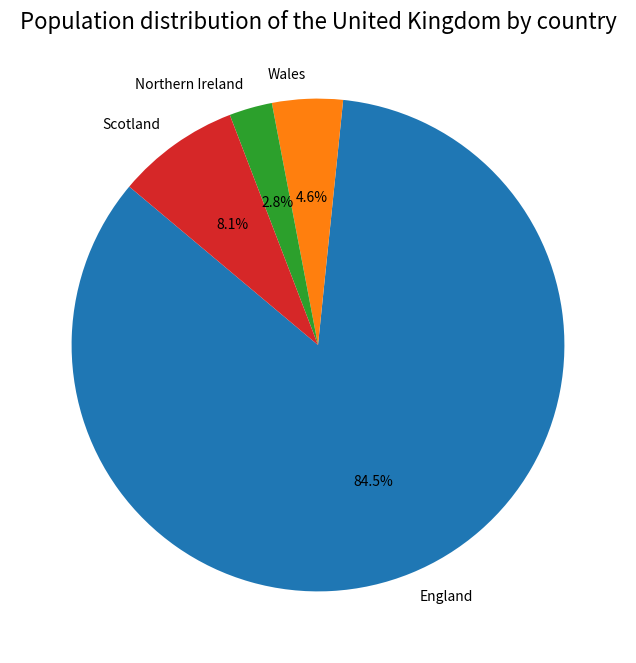
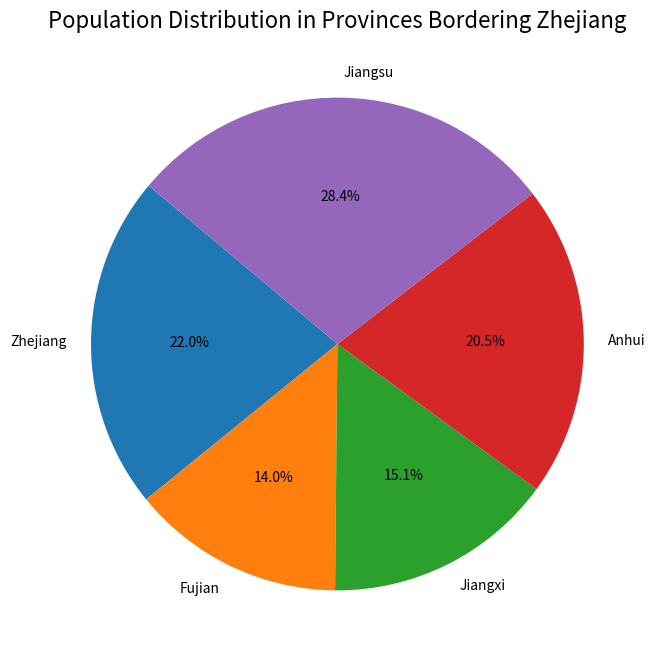

Recreate these plots in Python, in order.
# import the `matplotlib.pyplot` library and name it `plt`
import matplotlib.pyplot as plt
# store the population data of countries in the UK
uk_countries = [57.11, 3.13, 1.91, 5.45]
# store the population data of provinces bordering zhejiang
zhejiang_neighbors = [65.77, 41.88, 45.28, 61.27, 85.15]
# sort uk_countries from smallest to largest
sorted_uk_countries = sorted(uk_countries)
# sort zhejiang_neighbors from smallest to largest
sorted_zhejiang_neighbors = sorted(zhejiang_neighbors)
# output sorted data
print("After the population of the UK: ", sorted_uk_countries)
print("After the population of provinces bordering Zhejiang: ", sorted_zhejiang_neighbors)
# construct and display the pie chart of the population distribution in countries of the UK
# create a list `labels_uk` and assign it the value
labels_uk = ['England', 'Wales', 'Northern Ireland', 'Scotland']
# create a figure, the graph is 8 inches wide and 8 inches high
plt.figure(figsize=(8, 8))
# draw a pie chart, with data from `uk_countries`, labels from `labels_uk`, display the percentage with one decimal place, and the starting angle of 140 degree
plt.pie(uk_countries, labels=labels_uk, autopct='%1.1f%%', startangle=140)
# set the figure title, font size is 16
plt.title("Population distribution of the United Kingdom by country", fontsize=16)
# show the figure
plt.show()

# construct and display the pie chart of the population distribution in provinces bordering Zhejiang
# create a list `labels_zhejiang` and assign it the value
labels_zhejiang = ['Zhejiang', 'Fujian', 'Jiangxi', 'Anhui', 'Jiangsu']
# reate a figure, the graph is 8 inches wide and 8 inches high
plt.figure(figsize=(8, 8))
# draw a pie chart, with data from `zhejiang_neighbors`, labels from `labels_zhejiang`, display the percentage with one decimal place, and the starting angle of 140 degrees
plt.pie(zhejiang_neighbors, labels=labels_zhejiang, autopct='%1.1f%%', startangle=140)
# set the figure title as "Population Distribution in Provinces Bordering Zhejiang", with a font size of 16
plt.title("Population Distribution in Provinces Bordering Zhejiang", fontsize=16)
# show the figure 
plt.show()